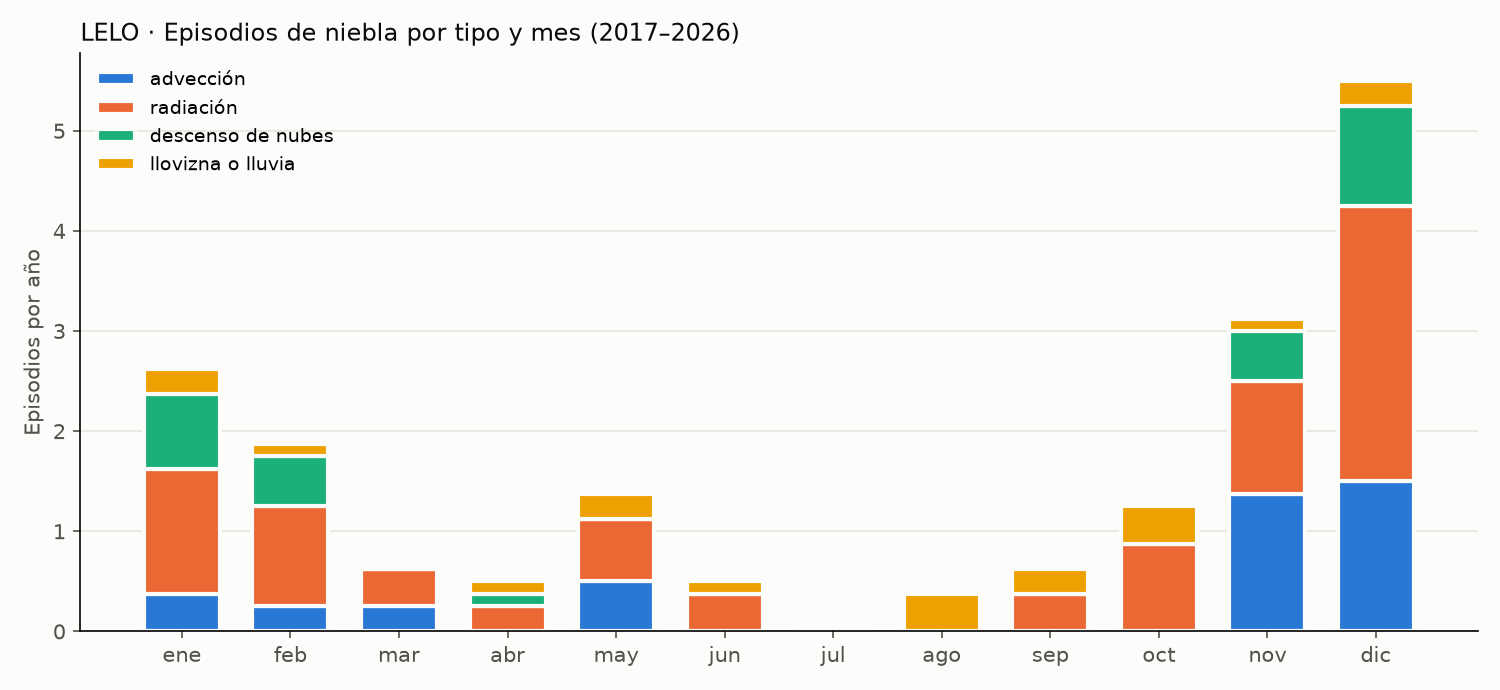

Values plotted in this chart, from the file beside it:
tipo, episodios_por_anio, duracion_mediana_h, duracion_p90_h, vis_min_mediana_m
advección, 4.2, 2.0, 7.0, 300.0
radiación, 9.0, 1.5, 8.0, 400.0
descenso de nubes, 2.9, 3.0, 7.6, 250.0
llovizna o lluvia, 2.2, 1.0, 2.3, 600.0
